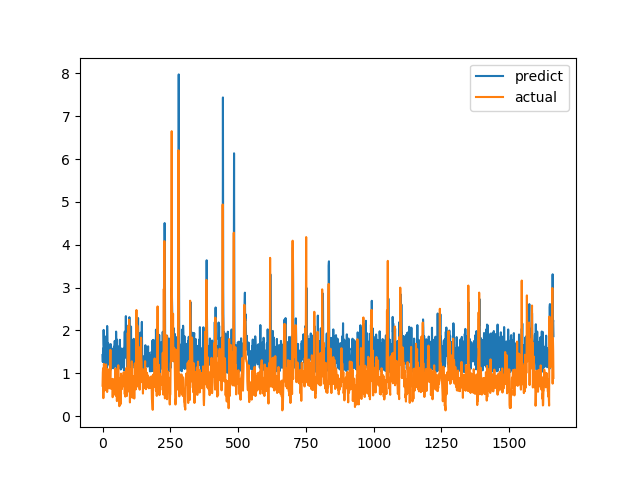

The data file committed next to this chart (first rows):
predict, actual
1.425, 0.7094
1.264, 1.015
1.578, 1.116
1.263, 0.4183
2.011, 1.002
1.672, 1.219
1.568, 1.143
1.873, 0.6528
1.582, 0.6747
1.458, 0.601
1.05, 0.6695
1.584, 0.6538
1.058, 0.7814
1.537, 1.206
1.485, 0.8469
1.119, 0.8286
1.349, 0.6482
2.103, 0.5624
1.78, 0.7183
1.302, 1.1
1.201, 0.9542
1.696, 0.729
1.424, 0.6694
1.37, 0.8631
1.521, 0.6465
1.263, 0.8223
1.544, 0.9236
1.16, 0.8301
1.116, 1.067
1.125, 1.546
1.681, 0.6827
1.088, 0.6386
1.281, 0.6464
1.245, 0.6881
1.492, 0.7274
1.119, 0.65
1.477, 0.8694
1.53, 0.4409
1.565, 0.4519
1.445, 0.7575
1.118, 0.4952
1.572, 0.6851
1.62, 0.7244
1.474, 0.8654
1.203, 0.74
1.756, 0.8071
1.152, 0.8204
1.298, 1.114
1.457, 1.109
1.262, 0.4751
1.973, 1.039
1.548, 0.9458
1.793, 0.7878
1.676, 0.3505
1.579, 0.9368
1.08, 0.9868
1.233, 0.647
1.365, 1.03
1.098, 1.187
1.144, 0.9329
... 1,604 more rows
